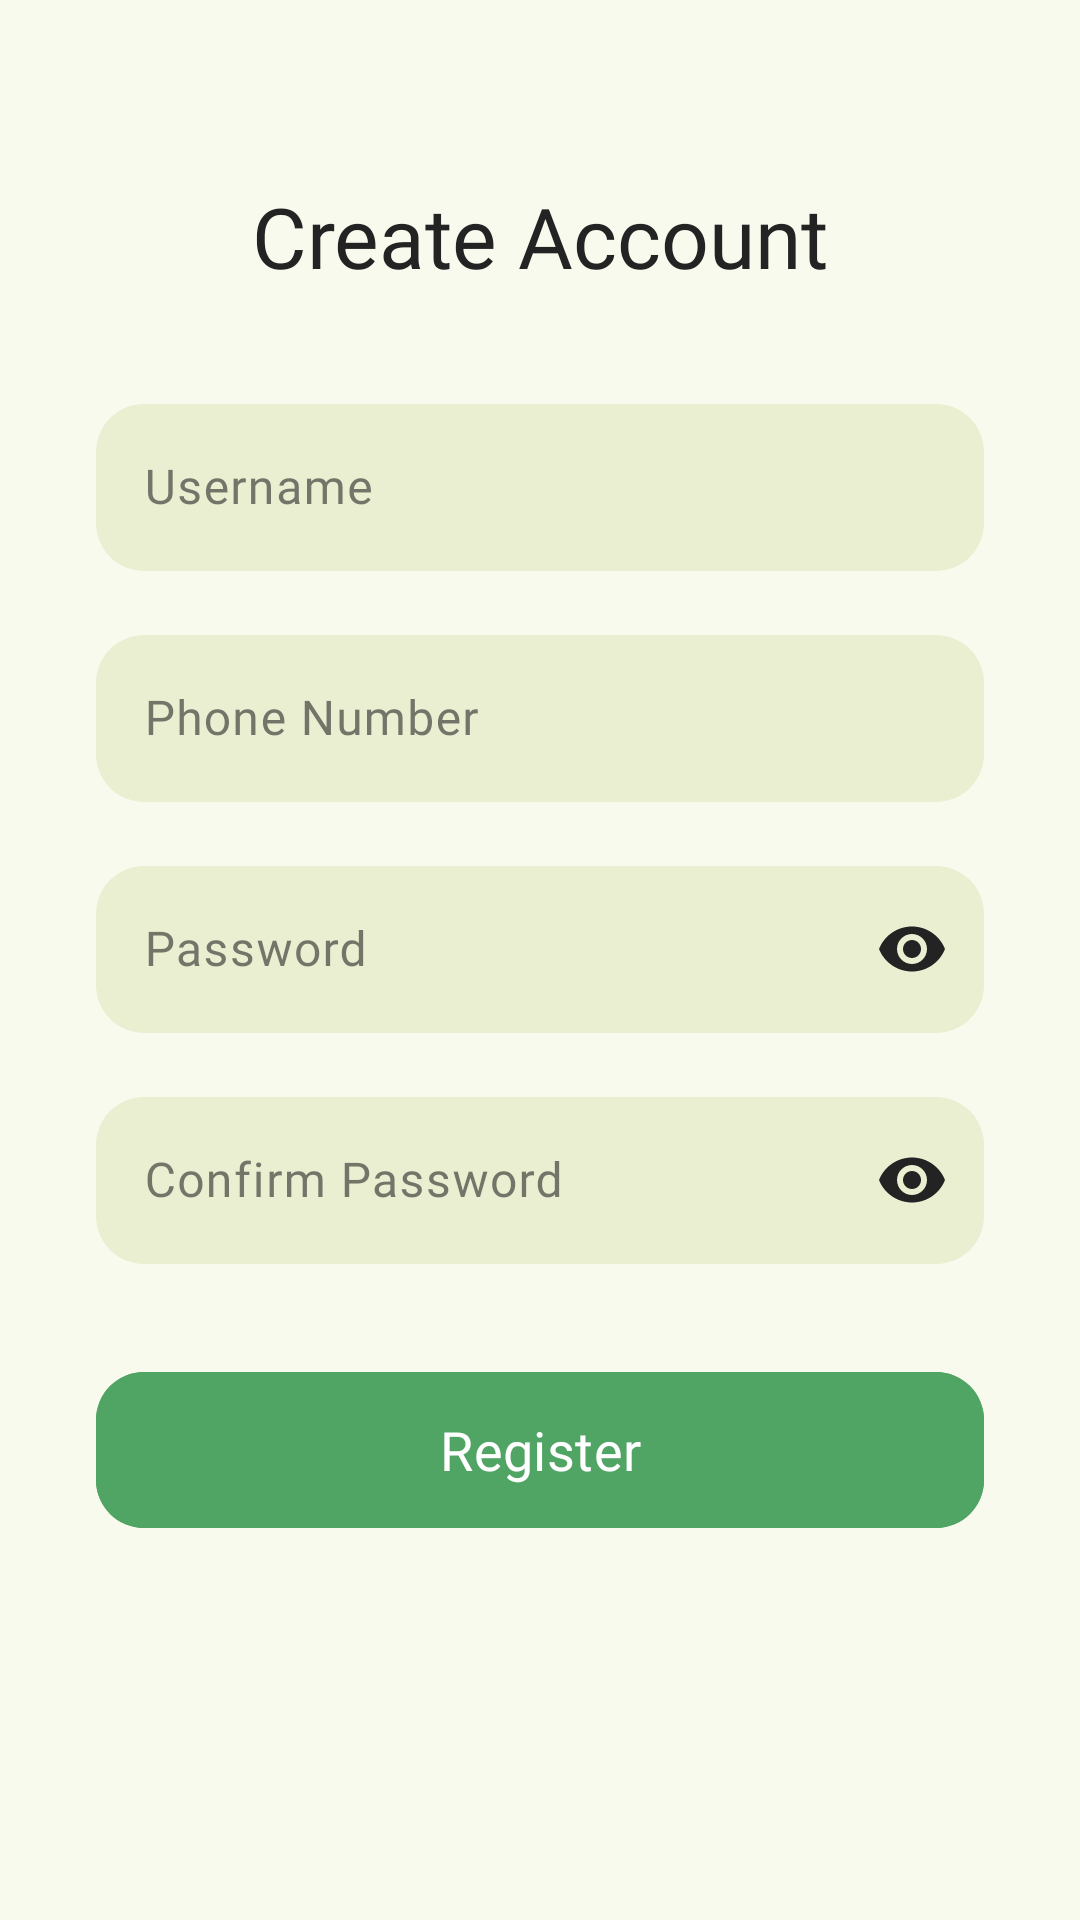

Reconstruct the res/layout file that produces this screen, plus the resources it refers to.
<!-- AndroidManifest.xml: application theme Theme.Heiwa -->
<!-- res/layout/activity_register.xml -->
<?xml version="1.0" encoding="utf-8"?>
<androidx.constraintlayout.widget.ConstraintLayout xmlns:android="http://schemas.android.com/apk/res/android"
    xmlns:app="http://schemas.android.com/apk/res-auto"
    xmlns:tools="http://schemas.android.com/tools"
    android:layout_width="match_parent"
    android:layout_height="match_parent"
    android:background="@color/background_ivory"
    tools:context=".RegisterActivity">

    
    <ImageView
        android:id="@+id/backButton"
        android:layout_width="48dp"
        android:layout_height="48dp"
        android:layout_marginStart="16dp"
        android:layout_marginTop="16dp"
        android:src="@drawable/baseline_arrow_back_ios_24"
        android:padding="12dp"
        android:background="?attr/selectableItemBackgroundBorderless"
        android:contentDescription="Back to Login"
        app:layout_constraintStart_toStartOf="parent"
        app:layout_constraintTop_toTopOf="parent"
        app:tint="@color/primary_text" />
    

    
    <TextView
        android:id="@+id/titleTextView"
        android:layout_width="wrap_content"
        android:layout_height="wrap_content"
        android:layout_marginTop="60dp"
        android:fontFamily="@font/sniglet_regular"
        android:text="Create Account"
        android:textColor="@color/primary_text"
        android:textSize="28sp"
        app:layout_constraintEnd_toEndOf="parent"
        app:layout_constraintStart_toStartOf="parent"
        app:layout_constraintTop_toTopOf="parent" />

    
    <com.google.android.material.textfield.TextInputLayout
        android:id="@+id/usernameInputLayout"
        android:layout_width="0dp"
        android:layout_height="wrap_content"
        android:layout_marginStart="32dp"
        android:layout_marginTop="32dp"
        android:layout_marginEnd="32dp"
        android:hint="Username"
        android:textColorHint="#99232323"
        app:boxBackgroundColor="@color/secondary_elements"
        app:boxCornerRadiusBottomEnd="16dp"
        app:boxCornerRadiusBottomStart="16dp"
        app:boxCornerRadiusTopEnd="16dp"
        app:boxCornerRadiusTopStart="16dp"
        app:boxStrokeWidth="0dp"
        app:boxStrokeWidthFocused="1dp"
        app:boxStrokeColor="@color/accent_green"
        app:layout_constraintEnd_toEndOf="parent"
        app:layout_constraintStart_toStartOf="parent"
        app:layout_constraintTop_toBottomOf="@id/titleTextView"
        app:hintTextColor="@color/accent_green">

        <com.google.android.material.textfield.TextInputEditText
            android:id="@+id/usernameEditText"
            android:layout_width="match_parent"
            android:layout_height="wrap_content"
            android:fontFamily="@font/sniglet_regular"
            android:inputType="text"
            android:textColor="@color/primary_text" />
    </com.google.android.material.textfield.TextInputLayout>

    
    <com.google.android.material.textfield.TextInputLayout
        android:id="@+id/phoneInputLayout"
        android:layout_width="0dp"
        android:layout_height="wrap_content"
        android:layout_marginStart="32dp"
        android:layout_marginTop="16dp"
        android:layout_marginEnd="32dp"
        android:hint="Phone Number"
        android:textColorHint="#99232323"
        app:boxBackgroundColor="@color/secondary_elements"
        app:boxCornerRadiusBottomEnd="16dp"
        app:boxCornerRadiusBottomStart="16dp"
        app:boxCornerRadiusTopEnd="16dp"
        app:boxCornerRadiusTopStart="16dp"
        app:boxStrokeWidth="0dp"
        app:boxStrokeWidthFocused="1dp"
        app:boxStrokeColor="@color/accent_green"
        app:layout_constraintEnd_toEndOf="parent"
        app:layout_constraintStart_toStartOf="parent"
        app:layout_constraintTop_toBottomOf="@id/usernameInputLayout"
        app:hintTextColor="@color/accent_green">

        <com.google.android.material.textfield.TextInputEditText
            android:id="@+id/phoneEditText"
            android:layout_width="match_parent"
            android:layout_height="wrap_content"
            android:fontFamily="@font/sniglet_regular"
            android:inputType="phone"
            android:textColor="@color/primary_text" />
    </com.google.android.material.textfield.TextInputLayout>

    
    <com.google.android.material.textfield.TextInputLayout
        android:id="@+id/passwordInputLayout"
        android:layout_width="0dp"
        android:layout_height="wrap_content"
        android:layout_marginStart="32dp"
        android:layout_marginTop="16dp"
        android:layout_marginEnd="32dp"
        android:hint="Password"
        android:textColorHint="#99232323"
        app:boxBackgroundColor="@color/secondary_elements"
        app:boxCornerRadiusBottomEnd="16dp"
        app:boxCornerRadiusBottomStart="16dp"
        app:boxCornerRadiusTopEnd="16dp"
        app:boxCornerRadiusTopStart="16dp"
        app:boxStrokeWidth="0dp"
        app:boxStrokeWidthFocused="1dp"
        app:boxStrokeColor="@color/accent_green"
        app:layout_constraintEnd_toEndOf="parent"
        app:layout_constraintStart_toStartOf="parent"
        app:layout_constraintTop_toBottomOf="@id/phoneInputLayout"
        app:passwordToggleEnabled="true"
        app:passwordToggleTint="@color/primary_text"
        app:hintTextColor="@color/accent_green">

        <com.google.android.material.textfield.TextInputEditText
            android:id="@+id/passwordEditText"
            android:layout_width="match_parent"
            android:layout_height="wrap_content"
            android:fontFamily="@font/sniglet_regular"
            android:inputType="textPassword"
            android:textColor="@color/primary_text" />
    </com.google.android.material.textfield.TextInputLayout>

    
    <com.google.android.material.textfield.TextInputLayout
        android:id="@+id/confirmPasswordInputLayout"
        android:layout_width="0dp"
        android:layout_height="wrap_content"
        android:layout_marginStart="32dp"
        android:layout_marginTop="16dp"
        android:layout_marginEnd="32dp"
        android:hint="Confirm Password"
        android:textColorHint="#99232323"
        app:boxBackgroundColor="@color/secondary_elements"
        app:boxCornerRadiusBottomEnd="16dp"
        app:boxCornerRadiusBottomStart="16dp"
        app:boxCornerRadiusTopEnd="16dp"
        app:boxCornerRadiusTopStart="16dp"
        app:boxStrokeWidth="0dp"
        app:boxStrokeWidthFocused="1dp"
        app:boxStrokeColor="@color/accent_green"
        app:layout_constraintEnd_toEndOf="parent"
        app:layout_constraintStart_toStartOf="parent"
        app:layout_constraintTop_toBottomOf="@id/passwordInputLayout"
        app:passwordToggleEnabled="true"
        app:passwordToggleTint="@color/primary_text"
        app:hintTextColor="@color/accent_green">

        <com.google.android.material.textfield.TextInputEditText
            android:id="@+id/confirmPasswordEditText"
            android:layout_width="match_parent"
            android:layout_height="wrap_content"
            android:fontFamily="@font/sniglet_regular"
            android:inputType="textPassword"
            android:textColor="@color/primary_text" />
    </com.google.android.material.textfield.TextInputLayout>

    
    <com.google.android.material.button.MaterialButton
        android:id="@+id/registerButton"
        android:layout_width="0dp"
        android:layout_height="60dp"
        android:layout_marginStart="32dp"
        android:layout_marginTop="32dp"
        android:layout_marginEnd="32dp"
        android:backgroundTint="@color/accent_green"
        android:fontFamily="@font/sniglet_regular"
        android:text="Register"
        android:textAllCaps="false"
        android:textColor="#FFFFFF"
        android:textSize="18sp"
        app:cornerRadius="16dp"
        app:layout_constraintEnd_toEndOf="parent"
        app:layout_constraintStart_toStartOf="parent"
        app:layout_constraintTop_toBottomOf="@id/confirmPasswordInputLayout" />

    
    <TextView
        android:id="@+id/loginTextView"
        android:layout_width="wrap_content"
        android:layout_height="wrap_content"
        android:layout_marginBottom="40dp"
        android:fontFamily="@font/sniglet_regular"
        android:textColor="@color/primary_text"
        android:textSize="14sp"
        app:layout_constraintBottom_toBottomOf="parent"
        app:layout_constraintEnd_toEndOf="parent"
        app:layout_constraintStart_toStartOf="parent"
        tools:text="Already have an account? Login" />

</androidx.constraintlayout.widget.ConstraintLayout>
<!-- resources referenced by this layout -->
<resources>
  <color name="accent_green">#50a464</color>
  <color name="background_ivory">#f8faed</color>
  <color name="primary_text">#232323</color>
  <color name="secondary_elements">#eaefd1</color>
  <style name="Theme.Heiwa" parent="Base.Theme.Heiwa" />
  <style name="Base.Theme.Heiwa" parent="Theme.Material3.DayNight.NoActionBar">
          
          
          <item name="colorPrimary">@color/accent_green</item>
          <item name="android:textColor">@color/primary_text</item>
          <item name="android:windowBackground">@color/background_ivory</item>
          <item name="android:textCursorDrawable">@drawable/cursor_color</item>
  
          <item name="android:windowSplashScreenBackground">@color/background_ivory</item>
          <item name="android:windowSplashScreenAnimatedIcon">@drawable/heiwa_ss</item>
          <item name="android:windowSplashScreenAnimationDuration">1000</item>
          <item name="android:windowSplashScreenIconBackgroundColor">@color/background_ivory</item>
      </style>
  <!-- drawable cursor_color (drawable) -->
  <?xml version="1.0" encoding="utf-8"?>
  <shape  xmlns:android="http://schemas.android.com/apk/res/android">
      <size android:width="2dp" />
      <solid android:color="@color/accent_green" />
  </shape >
  <!-- drawable heiwa_ss: png bitmap (drawable, 34306 bytes) -->
</resources>
